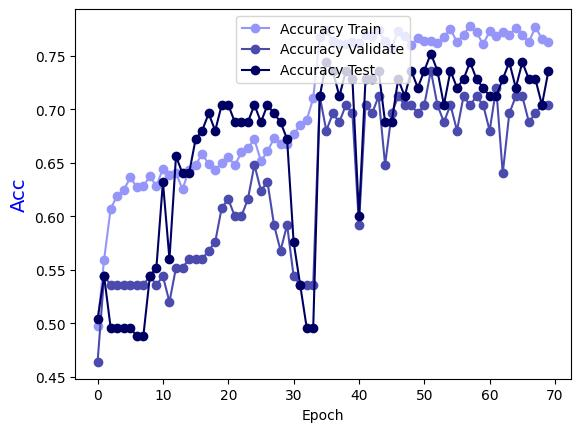

The data file committed next to this chart (first rows):
Epoch, Accuracy Train, Accuracy Validate, Accuracy Test
0.0, 0.498, 0.464, 0.504
1.0, 0.5596, 0.544, 0.544
2.0, 0.6071, 0.536, 0.496
3.0, 0.6192, 0.536, 0.496
4.0, 0.6242, 0.536, 0.496
5.0, 0.6364, 0.536, 0.496
6.0, 0.6273, 0.536, 0.488
7.0, 0.6283, 0.536, 0.488
8.0, 0.6374, 0.544, 0.544
9.0, 0.6283, 0.536, 0.552
10.0, 0.6444, 0.544, 0.632
11.0, 0.6384, 0.52, 0.56
12.0, 0.6404, 0.552, 0.656
13.0, 0.6253, 0.552, 0.64
14.0, 0.6434, 0.56, 0.64
15.0, 0.6475, 0.56, 0.672
16.0, 0.6586, 0.56, 0.68
17.0, 0.6485, 0.568, 0.696
18.0, 0.6434, 0.576, 0.68
19.0, 0.6495, 0.608, 0.704
20.0, 0.6556, 0.616, 0.704
21.0, 0.6475, 0.6, 0.688
22.0, 0.6596, 0.6, 0.688
23.0, 0.6636, 0.616, 0.688
24.0, 0.6717, 0.648, 0.704
25.0, 0.6515, 0.624, 0.688
26.0, 0.6606, 0.632, 0.704
27.0, 0.6727, 0.592, 0.696
28.0, 0.6677, 0.568, 0.688
29.0, 0.6677, 0.592, 0.672
30.0, 0.6768, 0.544, 0.576
31.0, 0.6848, 0.536, 0.536
32.0, 0.6899, 0.536, 0.496
33.0, 0.7101, 0.536, 0.496
34.0, 0.7677, 0.712, 0.712
35.0, 0.7737, 0.68, 0.744
36.0, 0.7636, 0.696, 0.736
37.0, 0.7606, 0.688, 0.712
38.0, 0.7606, 0.704, 0.736
39.0, 0.7626, 0.696, 0.728
40.0, 0.7616, 0.592, 0.6
41.0, 0.7697, 0.704, 0.728
42.0, 0.7687, 0.696, 0.728
43.0, 0.7737, 0.712, 0.736
44.0, 0.7636, 0.648, 0.688
45.0, 0.7576, 0.696, 0.688
46.0, 0.7727, 0.712, 0.728
47.0, 0.7687, 0.704, 0.712
48.0, 0.7596, 0.704, 0.736
49.0, 0.7667, 0.696, 0.72
50.0, 0.7636, 0.704, 0.736
51.0, 0.7636, 0.736, 0.752
52.0, 0.7616, 0.704, 0.736
53.0, 0.7677, 0.688, 0.704
54.0, 0.7747, 0.704, 0.736
55.0, 0.7626, 0.68, 0.72
56.0, 0.7697, 0.712, 0.728
57.0, 0.7778, 0.704, 0.744
58.0, 0.7717, 0.712, 0.728
59.0, 0.7606, 0.704, 0.72
... 10 more rows
